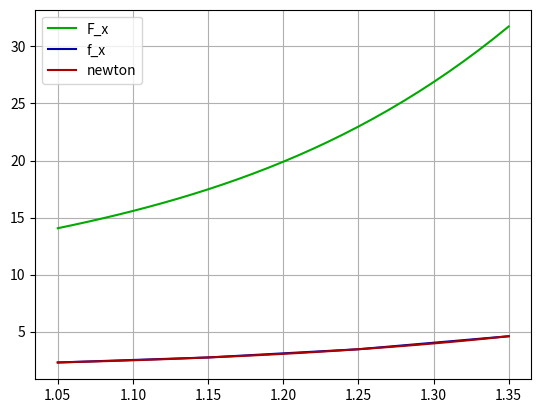

Recreate this plot in Python.
from numpy import arange
from matplotlib import pyplot
from math import sqrt, fabs


def function(x, p):
    k = p(1.1)
    a = 1.05
    b = 1.35
    return k*(a*x + b)*p(x)


def f_x(x):
    if x == 1.05:
        return 2.3
    elif x == 1.15:
        return 2.74
    elif x == 1.25:
        return 3.46
    elif x == 1.35:
        return 4.6


def newton(point, x):
    def coeffs(x):
        n = len(x)
        y = list(map(f_x, x))
        k = [0] * n
        k[0] = y[0]
        for j in range(1, n):
            for i in range(0, n - j):
                y[i] = (y[i + 1] - y[i]) / (x[i + j] - x[i])
                k[j] = y[0]
        return k

    n = len(x)
    k = coeffs(x)
    ans = k[0]
    p = 1
    for i in range(1, n):
        p = p * (point - x[i - 1])
        ans += k[i] * p
    return ans


def main():
    eps = 0.001
    a = 1.05
    b = 1.35
    args = [1.05, 1.15, 1.25, 1.35]
    P = lambda x: newton(x, args)
    x = [i for i in arange(args[0], args[-1], 0.01)]
    y = [function(i, P) for i in x]
    print(x)
    print(y)
    pyplot.grid(True)
    pyplot.plot(x, y, color="#00AA00", label='F_x')
    pyplot.plot(args, [f_x(i) for i in args], color="#0000AA", label='f_x')
    pyplot.plot(x, [P(i) for i in x], color="#AA0000", label='newton')
    pyplot.legend()
    pyplot.show()
    print([P(i)for i in args])
    print(P(1.1))

    F = (sqrt(5) - 1) / 2
    table = []
    while fabs(b - a) > eps:
        x1, x2 = a + (1 - F) * (b - a), a + F*(b - a)
        table.append([a, b, x1, x2])
        if function(x1, P) >= function(x2, P):
            a = x1
        else:
            b = x2
    print("Минимум функции: ", (a + b) / 2)
    print("Значение функции: ", function((a+b) / 2, P))
    print("Точное значение: ", function(1.05, P))
    print(P((a+b) / 2))
    for i in table:
        print(i)


if __name__ == "__main__":
    main()